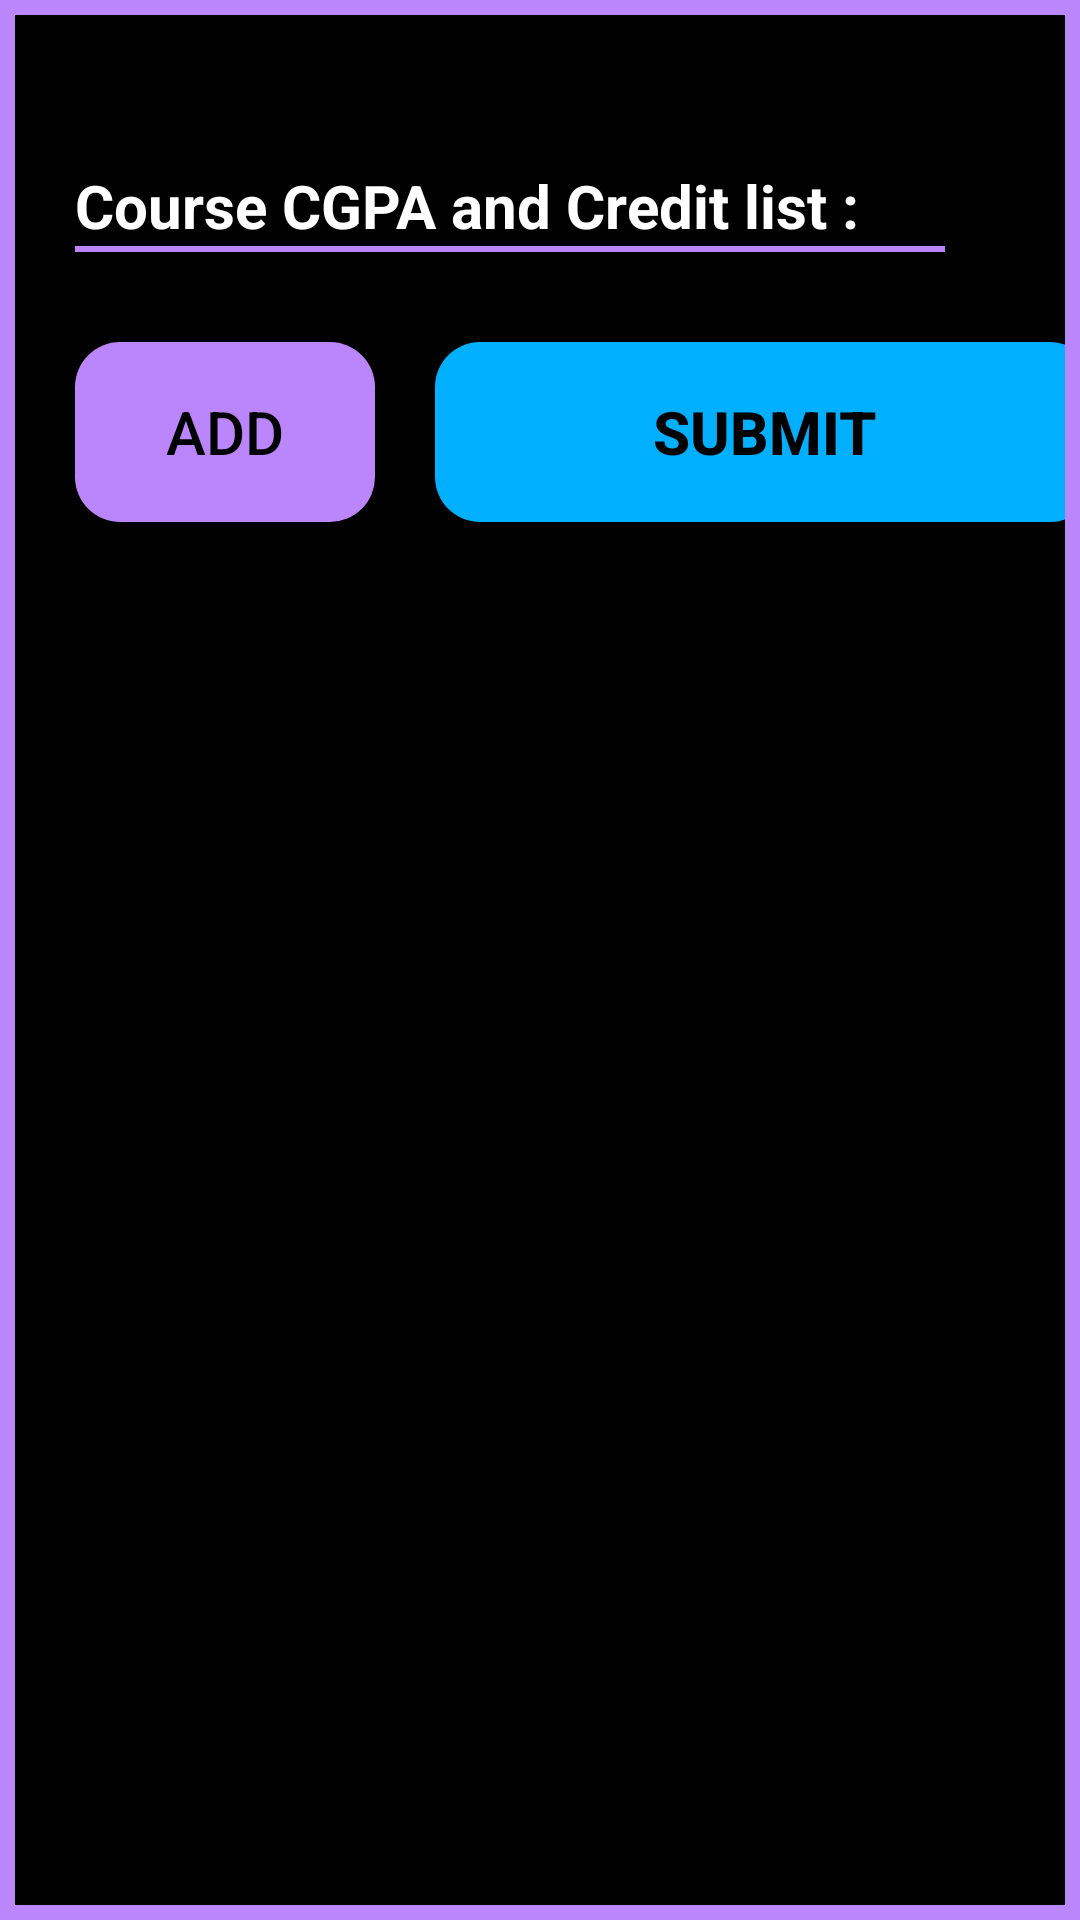

Layout XML and referenced resources for this Android screen:
<!-- AndroidManifest.xml: application theme Theme.DIUCGPACalculator -->
<!-- res/layout/activity_course_wise.xml -->
<?xml version="1.0" encoding="utf-8"?>
<LinearLayout xmlns:android="http://schemas.android.com/apk/res/android"
    xmlns:app="http://schemas.android.com/apk/res-auto"
    xmlns:tools="http://schemas.android.com/tools"
    android:layout_width="match_parent"
    android:layout_height="match_parent"
    tools:context=".CourseWiseActivity"
    android:background="@color/purple_200"
    android:padding="5dp"
    android:orientation="vertical">

    <LinearLayout
        android:layout_width="match_parent"
        android:layout_height="match_parent"
        android:background="@color/black"
        android:orientation="vertical">

        <TextView

            android:layout_width="wrap_content"
            android:layout_height="wrap_content"
            android:text="Course CGPA and Credit list :"
            android:textSize="20dp"
            android:textStyle="bold"
            android:layout_marginLeft="20dp"
            android:layout_marginTop="50dp"
            android:textColor="@color/white"/>
        <View
            android:layout_width="290dp"
            android:layout_height="2dp"
            android:background="@color/purple_200"
            android:layout_marginLeft="20dp"
            android:backgroundTint="@color/purple_200"
            />
        <LinearLayout

            android:layout_width="match_parent"
            android:layout_height="match_parent"
            android:orientation="vertical">


            <ScrollView
                android:layout_width="match_parent"
                android:layout_height="match_parent">
                <LinearLayout
                    android:layout_width="match_parent"
                    android:layout_height="match_parent"
                    android:orientation="vertical">

                    <LinearLayout
                        android:layout_width="match_parent"
                        android:layout_height="wrap_content"
                        android:orientation="vertical"
                        android:id="@+id/course_layout_list">

                    </LinearLayout>
                    <LinearLayout
                        android:layout_width="match_parent"
                        android:layout_height="100dp"
                        android:orientation="horizontal">

                        <Button
                            android:id="@+id/add_Btn"
                            android:layout_width="100dp"
                            android:layout_height="60dp"

                            android:textColor="@color/black"
                            android:textSize="20dp"
                            android:layout_marginLeft="20dp"
                            android:padding="10dp"
                            android:layout_marginTop="30dp"
                            android:layout_marginBottom="20dp"
                            android:background="@drawable/btn_roundend"
                            android:drawableRight="@drawable/ic_baseline_add_24"

                            android:text="ADD"/>

                        <Button
                            android:id="@+id/submit_Btn"
                            android:layout_width="220dp"
                            android:layout_height="60dp"
                            android:textStyle="bold"
                            android:textColor="@color/black"
                            android:textSize="20dp"
                            android:layout_marginLeft="20dp"
                            android:padding="10dp"
                            android:layout_marginRight="20dp"
                            android:layout_marginTop="30dp"
                            android:layout_marginBottom="20dp"
                            android:background="@drawable/submit_btn"
                            android:text="Submit"/>

                    </LinearLayout>


                </LinearLayout>

            </ScrollView>















        </LinearLayout>







    </LinearLayout>

</LinearLayout>
<!-- resources referenced by this layout -->
<resources>
  <!-- drawable btn_roundend (drawable) -->
  <?xml version="1.0" encoding="utf-8"?>
  <shape xmlns:android="http://schemas.android.com/apk/res/android"
      android:shape="rectangle">
  
      <solid
          android:color="@color/purple_200"
          />
      <corners
          android:radius="15dp"
          />
  
  </shape>
  <!-- drawable submit_btn (drawable) -->
  <?xml version="1.0" encoding="utf-8"?>
  <shape xmlns:android="http://schemas.android.com/apk/res/android"
      android:shape="rectangle">
  
      <solid
          android:color="#00B0FF"
          />
      <corners
          android:radius="15dp"
          />
  
  </shape>
  <style name="Theme.DIUCGPACalculator" parent="Theme.AppCompat.DayNight.NoActionBar">
          
          <item name="colorPrimary">@color/purple_200</item>
          <item name="colorPrimaryVariant">@color/purple_200</item>
          <item name="colorOnPrimary">@color/white</item>
          
          <item name="colorSecondary">@color/teal_200</item>
          <item name="colorSecondaryVariant">@color/teal_700</item>
          <item name="colorOnSecondary">@color/black</item>
          
          <item name="android:statusBarColor" tools:targetApi="l">?attr/colorPrimaryVariant</item>
          
      </style>
  <!-- not gathered from this repository: default colours our renderer supplied (Android Studio template values) -->
  <color name="purple_200">#FFBB86FC</color>
  <color name="teal_200">#FF03DAC5</color>
  <color name="teal_700">#FF018786</color>
  <color name="black">#FF000000</color>
  <color name="white">#FFFFFFFF</color>
</resources>
